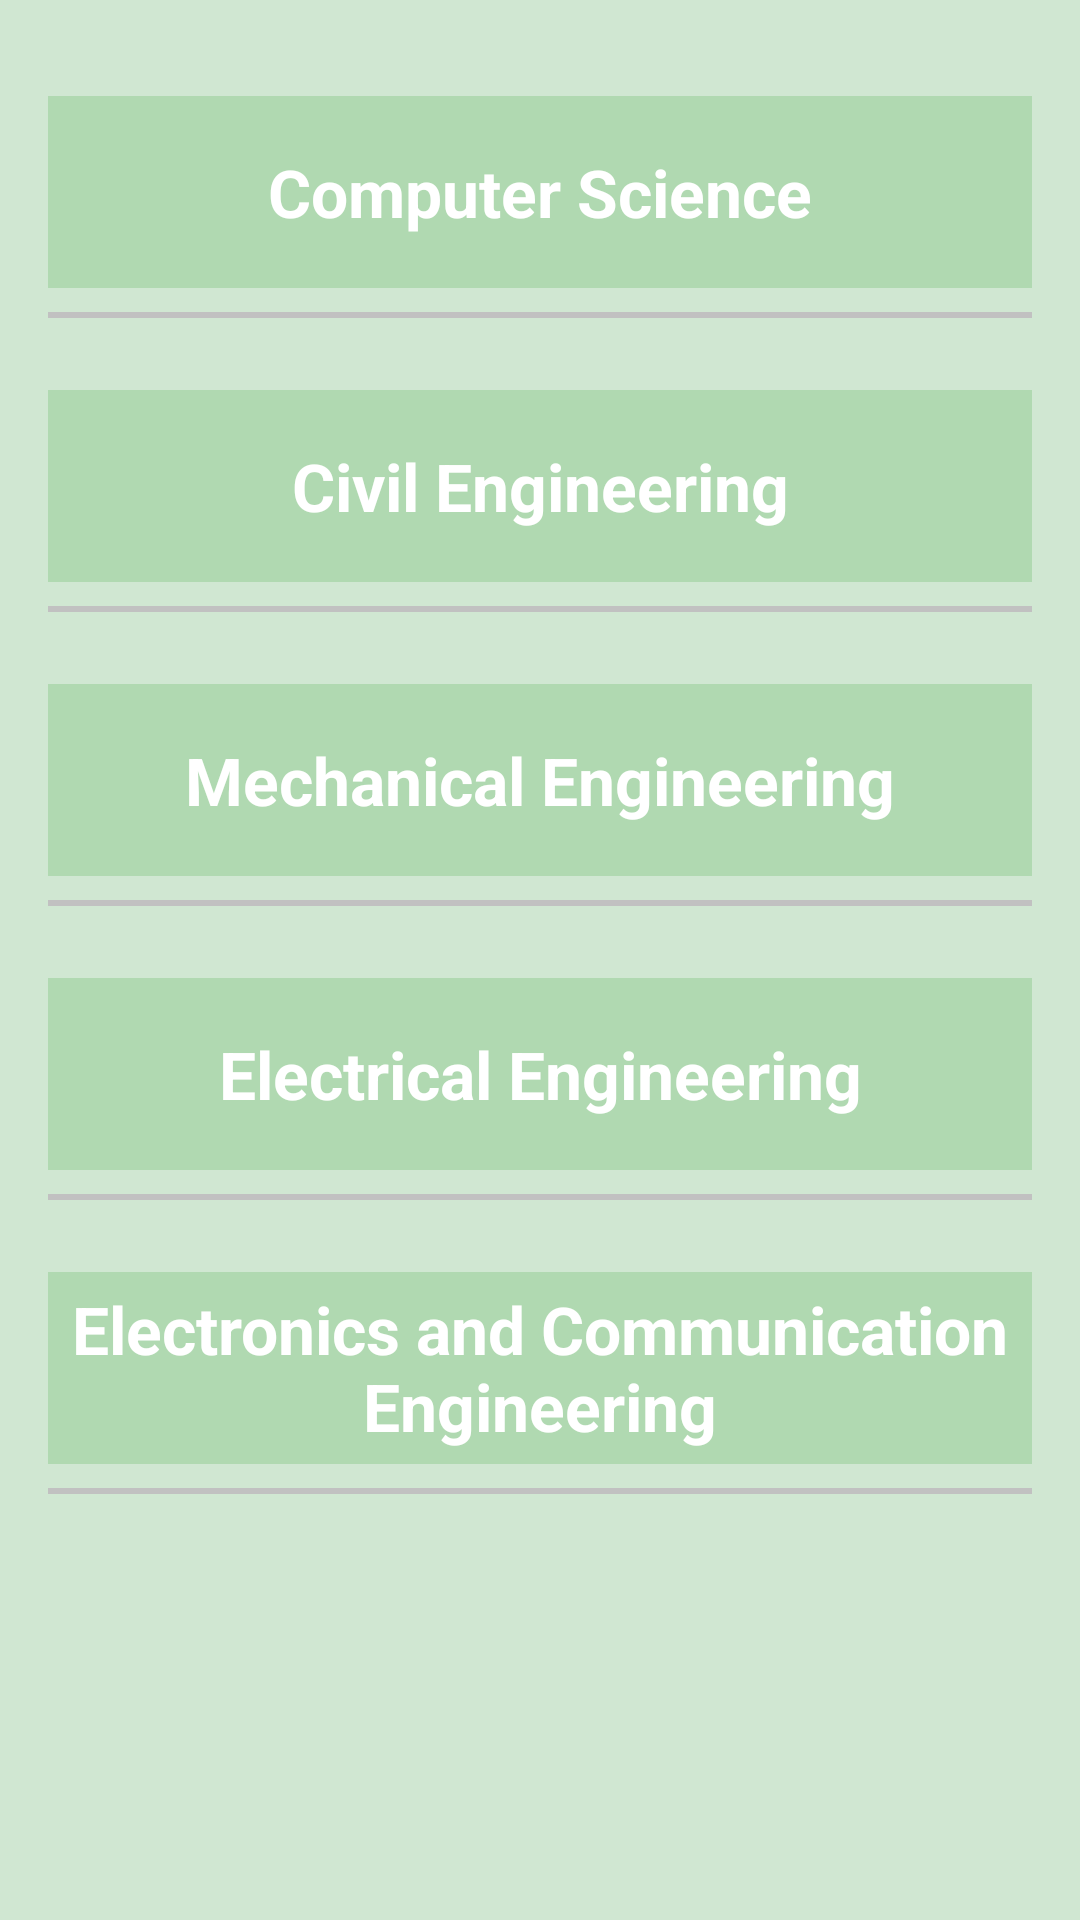

Reconstruct the res/layout file that produces this screen, plus the resources it refers to.
<!-- AndroidManifest.xml: application theme Theme.UserApp -->
<!-- res/layout/fragment_faculty.xml -->
<FrameLayout xmlns:android="http://schemas.android.com/apk/res/android"
    xmlns:tools="http://schemas.android.com/tools"
    android:layout_width="match_parent"
    android:layout_height="match_parent"
    android:background="#D0E7D2"
    tools:context="com.example.ui.faculty.FacultyFragment">

    <androidx.core.widget.NestedScrollView
        android:layout_width="match_parent"
        android:layout_height="match_parent"
        android:fillViewport="true">

        <LinearLayout
            android:layout_width="match_parent"
            android:layout_height="match_parent"
            android:layout_margin="16dp"
            android:orientation="vertical">

            <TextView
                android:id="@+id/csTv"
                android:layout_width="match_parent"
                android:layout_height="64dp"
                android:layout_marginTop="16dp"
                android:background="#B0D9B1"
                android:gravity="center"
                android:text="Computer Science"
                android:textColor="@color/white"
                android:textSize="22sp"
                android:textStyle="bold" />

            <View
                android:layout_width="match_parent"
                android:layout_height="2dp"
                android:layout_marginVertical="8dp"
                android:background="#c1c1c1" />

            <androidx.recyclerview.widget.RecyclerView
                android:id="@+id/csDepartment"
                android:layout_width="match_parent"
                android:layout_height="400dp"
                android:nestedScrollingEnabled="false"
                android:visibility="gone"
                android:background="#D4E2D4"/>

            <TextView
                android:id="@+id/itTv"
                android:layout_width="match_parent"
                android:layout_height="64dp"
                android:layout_marginTop="16dp"
                android:background="#B0D9B1"
                android:gravity="center"
                android:text="Civil Engineering"
                android:textColor="@color/white"
                android:textSize="22sp"
                android:textStyle="bold" />

            <View
                android:layout_width="match_parent"
                android:layout_height="2dp"
                android:layout_marginVertical="8dp"
                android:background="#c1c1c1" />

            <androidx.recyclerview.widget.RecyclerView
                android:id="@+id/itDepartment"
                android:layout_width="match_parent"
                android:layout_height="400dp"
                android:nestedScrollingEnabled="false"
                android:visibility="gone"
                android:background="#D4E2D4"/>

            <TextView
                android:id="@+id/meTv"
                android:layout_width="match_parent"
                android:layout_height="64dp"
                android:layout_marginTop="16dp"
                android:background="#B0D9B1"
                android:gravity="center"
                android:text="Mechanical Engineering"
                android:textColor="@color/white"
                android:textSize="22sp"
                android:textStyle="bold" />

            <View
                android:layout_width="match_parent"
                android:layout_height="2dp"
                android:layout_marginVertical="8dp"
                android:background="#c1c1c1" />

            <androidx.recyclerview.widget.RecyclerView
                android:id="@+id/meDepartment"
                android:layout_width="match_parent"
                android:layout_height="400dp"
                android:nestedScrollingEnabled="false"
                android:visibility="gone"
                android:background="#D4E2D4"/>

            <TextView
                android:id="@+id/eeTv"
                android:layout_width="match_parent"
                android:layout_height="64dp"
                android:layout_marginTop="16dp"
                android:background="#B0D9B1"
                android:gravity="center"
                android:text="Electrical Engineering"
                android:textColor="@color/white"
                android:textSize="22sp"
                android:textStyle="bold" />

            <View
                android:layout_width="match_parent"
                android:layout_height="2dp"
                android:layout_marginVertical="8dp"
                android:background="#c1c1c1" />

            <androidx.recyclerview.widget.RecyclerView
                android:id="@+id/eeDepartment"
                android:layout_width="match_parent"
                android:layout_height="400dp"
                android:nestedScrollingEnabled="false"
                android:visibility="gone"
                android:background="#D4E2D4"/>

            <TextView
                android:id="@+id/eceTv"
                android:layout_width="match_parent"
                android:layout_height="64dp"
                android:layout_marginTop="16dp"
                android:background="#B0D9B1"
                android:gravity="center"
                android:text="Electronics and Communication Engineering"
                android:textColor="@color/white"
                android:textSize="22sp"
                android:textStyle="bold" />

            <View
                android:layout_width="match_parent"
                android:layout_height="2dp"
                android:layout_marginVertical="8dp"
                android:background="#c1c1c1" />

            <androidx.recyclerview.widget.RecyclerView
                android:id="@+id/eceDepartment"
                android:layout_width="match_parent"
                android:layout_height="400dp"
                android:nestedScrollingEnabled="false"
                android:visibility="gone"
                android:background="#D4E2D4"/>
        </LinearLayout>
    </androidx.core.widget.NestedScrollView>
</FrameLayout>
<!-- resources referenced by this layout -->
<resources>
  <color name="white">#FFFFFFFF</color>
  <style name="Theme.UserApp" parent="Theme.MaterialComponents.DayNight.DarkActionBar">
          
          <item name="colorPrimary">#618264</item>
          <item name="colorPrimaryVariant">@color/purple_700</item>
          <item name="colorOnPrimary">@color/white</item>
          
          <item name="colorSecondary">@color/teal_200</item>
          <item name="colorSecondaryVariant">@color/teal_700</item>
          <item name="colorOnSecondary">@color/black</item>
          
          <item name="android:statusBarColor">#4A5C4C</item>
          
          <item name="bottomSheetDialogTheme">@style/AppBottomSheetDialogTheme</item>
      </style>
  <color name="purple_700">#FF3700B3</color>
  <color name="teal_200">#FF03DAC5</color>
  <color name="teal_700">#FF018786</color>
  <color name="black">#FF000000</color>
  <style name="AppBottomSheetDialogTheme" parent="Theme.Design.Light.BottomSheetDialog">
          <item name="bottomSheetStyle">@style/AppModalStyle</item>
      </style>
  <style name="AppModalStyle" parent="Widget.Design.BottomSheet.Modal">
          <item name="android:background">@drawable/rounded_bottom_sheet_dialog</item>
      </style>
  <!-- drawable rounded_bottom_sheet_dialog (drawable) -->
  <?xml version="1.0" encoding="utf-8"?>
  <shape xmlns:android="http://schemas.android.com/apk/res/android"
      android:shape="rectangle">
      <solid android:color="#F2F0F0"/>
      <corners android:topLeftRadius="24dp"
          android:topRightRadius="24dp"/>
  
  </shape>
</resources>
